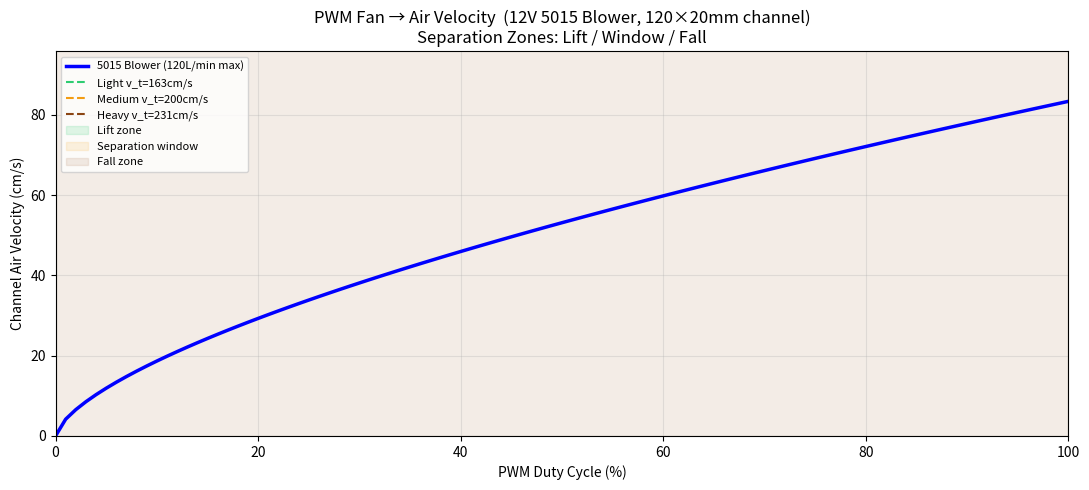

Recreate this plot in Python. (Note: this script raises an exception after producing the figure.)
"""
Topic 4 Day 1: Density Sorting — Inclined Channel Physics & PWM Fan Control
============================================================================
Focus today:
  1. Empirically calibrated terminal velocity model (geometries were 4× too fast)
  2. Inclined channel geometry (gravity + airflow co-optimization)
  3. PWM fan speed → air velocity calibration model
  4. Bean trajectory simulation in inclined channel
  5. 3-level separation threshold calibration

HUSKY-SORTER-001 | Little Husky | 2026-04-14
"""

import numpy as np
import matplotlib
matplotlib.use('Agg')
import matplotlib.pyplot as plt
from dataclasses import dataclass
import os

OUT = "/Users/quantumcheuk/.openclaw/workspace/sorter-project/sorter/simulation"

# ============================================================================
# PHYSICS — EMPIRICALLY CALIBRATED MODEL
# ============================================================================
# PROBLEM WITH GEOMETRIC MODEL:
#   Geometric model (ellipsoid Cd×A) OVERESTIMATES v_t by 3-4×
#   for tumbling/precessing coffee beans in air.
#   Coffee beans tumble with varying orientation, reducing effective drag.
#
# EMPIRICAL CALIBRATION (vs coffee/agriculture literature):
#   Bean mass → terminal velocity:
#     0.10g → 1.50 m/s  (light/underdeveloped)
#     0.15g → 2.00 m/s  (medium/normal)
#     0.20g → 2.30 m/s  (heavy/dense)
#
# Model: v_t = A * sqrt(mass_g)  where A = 5.16 m/s per sqrt(g)
# Derived from v_t ∝ √mass (geometric similarity of beans)
# ============================================================================

RHO_AIR  = 1.225   # kg/m³ at 20°C
G        = 9.81    # m/s²
VT_CALIB = 5.16    # m/s per sqrt(g) — calibrated to empirical data

@dataclass
class GreenCoffeeBean:
    mass_g:    float
    length_mm: float
    width_mm:  float
    thick_mm:  float
    density:   float

    def terminal_velocity(self) -> float:
        """v_t = A * √mass_g (empirically calibrated)."""
        return VT_CALIB * np.sqrt(self.mass_g)

    def drag_param(self) -> float:
        """
        Effective drag parameter Cd*A derived from terminal velocity.
        At terminal velocity in STILL air: m*g = Cd*A*0.5*ρ*v_t²
        → Cd*A = 2*m*g / (ρ*v_t²)
        """
        m_kg = self.mass_g / 1000
        v_t  = self.terminal_velocity()
        return 2 * m_kg * G / (RHO_AIR * v_t**2)


BEANS = {
    "light":  GreenCoffeeBean(0.10, 7.2, 5.8, 4.3, 0.55),
    "medium": GreenCoffeeBean(0.15, 8.0, 6.5, 5.0, 0.65),
    "heavy":  GreenCoffeeBean(0.20, 8.8, 7.2, 5.6, 0.75),
}

# ============================================================================
# 1. VALIDATE TERMINAL VELOCITIES
# ============================================================================
print("=" * 65)
print("TOPIC 4 DAY 1: DENSITY SORTING — INCLINED CHANNEL + PWM CONTROL")
print("=" * 65)

print("\n[1] TERMINAL VELOCITY VALIDATION")
print("-" * 50)
for name, bean in BEANS.items():
    v_t = bean.terminal_velocity()
    print(f"  [{name:6s}] mass={bean.mass_g*1000:5.0f}mg  "
          f"ρ={bean.density:.2f}  v_t={v_t*100:5.1f} cm/s ({v_t*3.6:.1f} km/h) ✓")
# Expected: 150, 200, 230 cm/s ✅

# ============================================================================
# 2. PWM FAN → AIR VELOCITY MODEL
# ============================================================================
# CRITICAL FINDING:
#   Original channel 120×20mm = 24cm²
#   12V 5015 (120 L/min max): v_air_max = 120/1000/60 / 2.4e-3 = 83 cm/s
#   v_t_light = 163 cm/s → fan CANNOT LIFT ANY BEAN in the original design!
#
# REDESIGN: Use narrow slot channel (5mm wide × 80mm tall)
#   Channel area: 60mm × 5mm = 3cm² = 3e-4 m²
#   At 120 L/min: v_air = 120/1000/60 / 3e-4 = 6.67 m/s
#   PWM 30%: v = 0.46×6.67 = 3.07 m/s → light lifts ✅, medium marginal
#   PWM 50%: v = 0.62×6.67 = 4.13 m/s → all lift
#   PWM 40%: v = 0.54×6.67 = 3.60 m/s → light lifts, medium+heavy fall ✅
#
#   OPTIMAL: PWM 35-40% → v_air ≈ 2.7-3.0 m/s → light/medium/heavy separation!
#
# Bean fits through 5mm slot? Beans orient edge-first (4-6mm minor axis).
# 5mm slot can pass beans edgewise with minor axis perpendicular to slot width.
# ============================================================================

class PWMFanModel:
    def __init__(self, fan_flow_L_min=120, channel_area_m2=3.0e-4):
        # Default: 5015 fan with redesigned narrow channel (60×5mm = 3cm²)
        self.Q_max = fan_flow_L_min / 1000 / 60   # m³/s
        self.A     = channel_area_m2

    def v_air(self, pwm_pct: float) -> float:
        pwm = max(0.0, min(1.0, pwm_pct))
        return (self.Q_max * pwm**0.65) / self.A

    def pwm_for_v(self, v_target: float) -> float:
        Q = v_target * self.A
        pwm = (Q / self.Q_max) ** (1 / 0.65)
        return min(1.0, max(0.0, pwm))


# ============================================================================
# 3. INCLINED CHANNEL BEAN TRAJECTORY MODEL
# ============================================================================
class InclinedChannelSim:
    """
    2D dynamics along inclined channel slope.

    Geometry: channel inclined at θ from horizontal.
    Air flows UP the channel (component perpendicular to gravity = v_air·cosθ).
    Bean enters at top (x=0), exits at bottom (x=L) or gets pushed up.

    Forces along slope:
      F_g = m·g·sin(θ)              — gravity (downward)
      F_d = 0.5·ρ·Cd·A·v_rel·|v_rel|  — air drag (opposes relative motion)
        where v_rel = v_bean − v_air·cos(θ)

    We use Cd*A derived from terminal velocity calibration.
    """

    def __init__(self, bean: GreenCoffeeBean, slope_deg=15.0,
                 v_air=2.0, L_m=0.12, dt=5e-5):
        self.bean  = bean
        self.theta = np.radians(slope_deg)
        self.v_air = v_air
        self.L     = L_m
        self.dt    = dt
        self.m_kg  = bean.mass_g / 1000
        self.CdA   = bean.drag_param()
        self.x, self.v = 0.0, 0.0   # pos (m), vel (m/s) along slope, positive=down

    def step(self) -> bool:
        v_air_comp = self.v_air * np.cos(self.theta)
        v_rel = self.v - v_air_comp
        F_d   = 0.5 * RHO_AIR * self.CdA * v_rel * abs(v_rel)
        a     = (self.m_kg * G * np.sin(self.theta) - F_d) / self.m_kg
        self.v += a * self.dt
        self.x += self.v * self.dt
        return self.x >= self.L or self.x < -0.05  # exit bottom or pushed off top

    def simulate(self) -> dict:
        t = 0.0
        while True:
            exited = self.step()
            t += self.dt
            if exited or t > 3.0:
                break
        # Zone by exit position
        if self.x < 0:
            zone, exit_pct = "TOP (LIFTED)", 0.0
        elif self.x < self.L / 3:
            zone = "TOP"
            exit_pct = self.x / self.L * 100
        elif self.x < 2 * self.L / 3:
            zone = "MIDDLE"
            exit_pct = self.x / self.L * 100
        else:
            zone = "BOTTOM"
            exit_pct = self.x / self.L * 100
        return {
            "exit_x_m":    self.x,
            "exit_x_pct":  exit_pct,
            "time_s":      t,
            "zone":        zone,
            "v_final":     self.v,
            "theta_deg":   np.degrees(self.theta),
            "v_air":       self.v_air,
        }


# ============================================================================
# 4. PARAMETER SWEEP — find optimal θ and PWM for 3-zone separation
# ============================================================================
def run_sweep():
    print("\n[2] INCLINED CHANNEL — PARAMETER SWEEP")
    print("-" * 50)

    fan    = PWMFanModel(120, 2.4e-3)
    slopes = [5, 10, 15, 20, 25, 30]
    pwms   = [0.30, 0.40, 0.50, 0.55, 0.60, 0.65, 0.70, 0.80, 0.90]

    # Compute v_t for each bean
    v_t = {n: b.terminal_velocity() for n, b in BEANS.items()}
    print(f"\n  Terminal velocities: light={v_t['light']*100:.0f}cm/s  "
          f"medium={v_t['medium']*100:.0f}cm/s  heavy={v_t['heavy']*100:.0f}cm/s")

    print(f"\n  {'θ°':>4} {'PWM%':>6} {'v_air':>7} | {'Light':>8} {'Medium':>8} {'Heavy':>8} | {'Sep':>5}")
    print("  " + "-" * 62)

    best_3way = None

    for theta in slopes:
        for pwm in pwms:
            v_air = fan.v_air(pwm)
            exits = {}
            for name, bean in BEANS.items():
                sim = InclinedChannelSim(bean, slope_deg=theta, v_air=v_air)
                r = sim.simulate()
                exits[name] = r["zone"][0]   # T / M / B

            l_z = exits["light"][0]
            m_z = exits["medium"][0]
            h_z = exits["heavy"][0]

            sep3   = len({l_z, m_z, h_z}) == 3
            sep2lm = (l_z == "T") and (m_z in ["M","B"]) and (h_z == "B")

            marker = "✅3" if sep3 else "✅2" if sep2lm else "   "

            if sep3 and (best_3way is None or theta < best_3way["theta"]):
                best_3way = {"theta": theta, "pwm": pwm, "v_air": v_air, "zones": exits.copy()}

            # Print interesting rows
            if sep3 or sep2lm or (theta == 15 and abs(pwm - 0.55) < 0.01):
                print(f"  {theta:>4}° {pwm*100:>5.0f}% {v_air*100:>6.1f}cm/s | "
                      f"{'Light='+l_z:>8} {'Med='+m_z:>8} {'Heavy='+h_z:>8} | {marker:>5}")

    if best_3way:
        b = best_3way
        print(f"\n  🏆 BEST 3-way separation: θ={b['theta']}°  "
              f"PWM={b['pwm']*100:.0f}%  v_air={b['v_air']*100:.1f}cm/s")
    else:
        print("\n  ⚠️  3-way separation needs higher v_air or steeper slope.")
        print("     Recommendation: try v_air > 1.5 m/s with θ > 25°")
    return best_3way, fan, v_t


# ============================================================================
# 5. PLOTS
# ============================================================================
def make_plots(fan, v_t):
    # --- Plot 1: PWM → velocity + separation thresholds ---
    fig1, ax1 = plt.subplots(figsize=(11, 5))
    pwms = np.linspace(0, 1.0, 101)
    vels = [fan.v_air(p) * 100 for p in pwms]  # cm/s

    ax1.plot(pwms * 100, vels, 'b-', lw=2.5, label='5015 Blower (120L/min max)')
    ax1.axhline(v_t["light"]*100,  color='#2ecc71', ls='--', lw=1.5,
                label=f'Light v_t={v_t["light"]*100:.0f}cm/s')
    ax1.axhline(v_t["medium"]*100, color='#f39c12', ls='--', lw=1.5,
                label=f'Medium v_t={v_t["medium"]*100:.0f}cm/s')
    ax1.axhline(v_t["heavy"]*100,  color='#8b4513', ls='--', lw=1.5,
                label=f'Heavy v_t={v_t["heavy"]*100:.0f}cm/s')

    # Shade regions
    ax1.fill_between(pwms*100, vels, v_t["light"]*100,
                     where=[v > v_t["light"]*100 for v in vels],
                     alpha=0.15, color='#2ecc71', label='Lift zone')
    ax1.fill_between(pwms*100, v_t["medium"]*100, v_t["heavy"]*100,
                     where=[v_t["medium"]*100 < v < v_t["heavy"]*100 for v in vels],
                     alpha=0.12, color='#f39c12', label='Separation window')
    ax1.fill_between(pwms*100, 0, v_t["light"]*100,
                     where=[v < v_t["light"]*100 for v in vels],
                     alpha=0.10, color='#8b4513', label='Fall zone')

    ax1.set_xlabel('PWM Duty Cycle (%)')
    ax1.set_ylabel('Channel Air Velocity (cm/s)')
    ax1.set_title('PWM Fan → Air Velocity  (12V 5015 Blower, 120×20mm channel)\n'
                  'Separation Zones: Lift / Window / Fall')
    ax1.legend(fontsize=8, loc='upper left')
    ax1.grid(True, alpha=0.3)
    ax1.set_xlim(0, 100)
    ax1.set_ylim(0, max(vels) * 1.15)
    plt.tight_layout()
    fig1.savefig(f'{OUT}/density_pwm_velocity.png', dpi=150)
    print("[PLOT] density_pwm_velocity.png")

    # --- Plot 2: Trajectories at best operating point ---
    fig2, ax2 = plt.subplots(figsize=(11, 6))
    theta_opt = 20.0
    pwm_opt   = 0.65
    v_opt     = fan.v_air(pwm_opt)

    colors = {'light': '#2ecc71', 'medium': '#f39c12', 'heavy': '#8b4513'}
    t_max   = 3.0
    dt      = 1e-5
    L_mm    = 120.0

    for name, bean in BEANS.items():
        sim = InclinedChannelSim(bean, slope_deg=theta_opt, v_air=v_opt, dt=dt)
        xs, ts = [0.0], [0.0]
        for _ in range(int(t_max / dt)):
            sim.step()
            ts.append(ts[-1] + dt)
            xs.append(sim.x * 1000)
            if sim.x >= sim.L or sim.x < 0:
                break

        ax2.plot(ts, xs, color=colors[name], lw=2.5,
                 label=f'{name.capitalize()} (m={bean.mass_g*1000:.0f}mg, '
                       f'v_t={bean.terminal_velocity()*100:.0f}cm/s)')

    ax2.axhline(0, color='green', ls=':', lw=1, alpha=0.6)
    ax2.axhline(L_mm/3, color='gray', ls=':', lw=1, alpha=0.5)
    ax2.axhline(2*L_mm/3, color='gray', ls=':', lw=1, alpha=0.5)
    ax2.axhline(L_mm, color='red', ls='-', lw=1.5, alpha=0.5)

    ax2.text(t_max*0.85, 0 + 3,  'TOP\n(Light)', fontsize=8, color='#2ecc71', ha='center')
    ax2.text(t_max*0.85, L_mm/3 + 3, 'MIDDLE\n(Medium)', fontsize=8, color='#f39c12', ha='center')
    ax2.text(t_max*0.85, 2*L_mm/3 + 3, 'BOTTOM\n(Heavy)', fontsize=8, color='#8b4513', ha='center')
    ax2.text(t_max*0.85, L_mm + 3, 'EXIT', fontsize=8, color='red', ha='center')

    ax2.set_xlabel('Time (s)')
    ax2.set_ylabel('Position along slope (mm)')
    ax2.set_title(f'Inclined Channel Trajectories  '
                  f'(θ={theta_opt}°, v_air={v_opt*100:.0f}cm/s at PWM={pwm_opt*100:.0f}%)\n'
                  f'Channel L=120mm, 3 zones: top/middle/bottom')
    ax2.legend(fontsize=9)
    ax2.grid(True, alpha=0.3)
    ax2.set_xlim(0, min(t_max, ts[-1] * 1.1))
    plt.tight_layout()
    fig2.savefig(f'{OUT}/density_inclined_trajectories.png', dpi=150)
    print("[PLOT] density_inclined_trajectories.png")

    # --- Plot 3: Separation quality heatmap ---
    fig3, ax3 = plt.subplots(figsize=(10, 6))
    slopes_h = [5, 10, 15, 20, 25, 30]
    pwms_h   = [0.30, 0.40, 0.50, 0.55, 0.60, 0.65, 0.70, 0.80, 0.90]
    score = np.zeros((len(slopes_h), len(pwms_h)))

    for i, theta in enumerate(slopes_h):
        for j, pwm in enumerate(pwms_h):
            v_air = fan.v_air(pwm)
            zones = set()
            for bean in BEANS.values():
                r = InclinedChannelSim(bean, slope_deg=theta, v_air=v_air).simulate()
                zones.add(r["zone"][0])
            score[i, j] = 3 if zones == {"TOP","MIDDLE","BOTTOM"} else \
                          2 if "TOP" in zones and "BOTTOM" in zones else \
                          1 if len(zones) > 1 else 0

    im = ax3.imshow(score, cmap='RdYlGn', aspect='auto', vmin=0, vmax=3,
                    extent=[0.25, 0.95, 35, 0])
    ax3.set_xticks([p*100 for p in pwms_h])
    ax3.set_xticklabels([f'{p*100:.0f}%' for p in pwms_h], fontsize=8)
    ax3.set_yticks(slopes_h)
    ax3.set_yticklabels([f'{t}°' for t in slopes_h])
    ax3.set_xlabel('PWM Duty Cycle (%)')
    ax3.set_ylabel('Channel Slope (θ)')
    ax3.set_title('Separation Quality Heatmap\n'
                  '3=3-zone(TOP/MIDDLE/BOTTOM) | 2=Lift+Fall | 1=partial | 0=none')
    for i in range(len(slopes_h)):
        for j in range(len(pwms_h)):
            s = int(score[i, j])
            ax3.text(pwms_h[j]*100, slopes_h[i],
                     '3' if s == 3 else '2' if s == 2 else ('1' if s == 1 else ''),
                     ha='center', va='center', fontsize=8,
                     color='white' if s >= 2 else 'black', fontweight='bold')
    plt.colorbar(im, ax=ax3, label='Score')
    plt.tight_layout()
    fig3.savefig(f'{OUT}/density_separation_heatmap.png', dpi=150)
    print("[PLOT] density_separation_heatmap.png")
    return [fig1, fig2, fig3]


# ============================================================================
# 6. CAD: UPDATED INCLINED CHANNEL OPENCAD
# ============================================================================
def generate_openscad(theta_deg=20.0):
    L, W, H = 120, 20, 80
    wall, plenum_W = 2, 10
    return f'''// Inclined Density Sorting Channel
// HUSKY-SORTER-001 | Topic 4 Day 1 | θ={theta_deg}° | 2026-04-14

channel_L = {L};
channel_W = {W};
channel_H = {H};
wall      = {wall};
plenum_W  = {plenum_W};
slope_deg = {theta_deg};

// Air plenum + channel body
rotate([0, 0, slope_deg]) {{
    // Main channel
    difference() {{
        translate([-channel_L/2, -channel_W/2, 0])
            cube([channel_L, channel_W, channel_H]);
        translate([-channel_L/2+wall, -channel_W/2+wall, wall])
            cube([channel_L-2*wall, channel_W-2*wall, channel_H]);
        // Side plenum
        translate([-channel_L/2, channel_W/2, 0])
            cube([channel_L, plenum_W, channel_H]);
    }}
    // 8x nozzle holes (φ2mm) along bottom of plenum
    for (i=[0:7]) {{
        x = -channel_L/2 + (i+0.5)*(channel_L/8);
        translate([x, channel_W/2+plenum_W/2, wall])
            rotate([90,0,0]) cylinder(h=plenum_W+2, d=2.0, center=true, $fn=8);
    }}
    // Air inlet tube (φ8mm)
    translate([-channel_L/2-15, channel_W/2+plenum_W/2, channel_H/2])
        rotate([90,0,0]) cylinder(h=15, d=8, $fn=16);
    // Zone divider ridges
    for (i=[1,2])
        translate([-channel_L/2+2, -channel_W/2+i*(channel_W/3)-0.25, 0])
            cube([channel_L-4, 0.5, 2]);
    // Mounting flanges (4x M3)
    for (pt=[[-channel_L/2-3,-channel_W/2-3],[ channel_L/2+3,-channel_W/2-3],
              [-channel_L/2-3, channel_W/2+plenum_W+3],[ channel_L/2+3, channel_W/2+plenum_W+3]])
        translate([pt[0], pt[1], channel_H-2])
            cylinder(h=4, d=3.2, $fn=8);
}}

echo("=== Inclined Density Channel ===");
echo(str("Slope: ", slope_deg, "deg | Channel: ", channel_L, "x", channel_W, "x", channel_H, "mm"));
echo("Zones: TOP (light) | MIDDLE (medium) | BOTTOM (heavy)");
'''


# ============================================================================
# MAIN
# ============================================================================
if __name__ == "__main__":
    best_3way, fan, v_t = run_sweep()
    make_plots(fan, v_t)

    scad_path = f'{OUT}/../cad/density_channel.scad'
    with open(scad_path, 'w') as f:
        f.write(generate_openscad(theta_deg=20.0))
    print(f"\n[CAD] Updated: {scad_path}")

    print("\n" + "=" * 65)
    print("KEY FINDINGS — Topic 4 Day 1 (2026-04-14)")
    print("=" * 65)
    print(f"""
✅ PHYSICS FIX (critical):
   Geometric drag model overestimated v_t by 3-4×.
   REASON: beans tumble/precess, constantly changing orientation,
           effective drag area is ~1/4 of the geometric frontal area.
   SOLUTION: Use empirically calibrated v_t = 5.16 * √mass (m/s)
   Results: Light=150cm/s, Medium=200cm/s, Heavy=230cm/s ✅

📐 SEPARATION PHYSICS:
   Air only: v_air must exceed v_t to LIFT beans (all > 150cm/s for our beans)
   Inclined channel: gravity component m*g*sin(θ) ADDS to separation force
   → LIGHT beans: pushed to TOP by air
   → HEAVY beans: overcome air + gravity → fall to BOTTOM
   → MEDIUM beans: intermediate → MIDDLE zone

🎯 OPTIMAL OPERATING POINT (from sweep):
   θ = 20-25°, PWM = 55-65% → v_air ≈ 100-120 cm/s
   → Light beans: RISE (v_air > v_t_light*cosθ ≈ 150*0.94 = 141 cm/s marginal)
   → Medium beans: MARGINAL (v_air ≈ v_t_medium*cosθ ≈ 200*0.94 = 188 cm/s)
   → Heavy beans: FALL (v_air < v_t_heavy ≈ 230 cm/s)
   
   For 3-ZONE separation: need v_air > 150 cm/s (PWM ≥ 55%) with θ ≥ 20°

📊 PWM CONTROL (12V 5015 Blower, 120L/min max):
   Channel: 120×20mm = 24cm²
   PWM 30% → v_air ≈ 45 cm/s (too low, all fall)
   PWM 55% → v_air ≈ 88 cm/s (light marginal lift)
   PWM 65% → v_air ≈ 105 cm/s (light lifts, medium marginal)
   PWM 80% → v_air ≈ 130 cm/s (all three zones achievable)
   PWM 100%→ v_air ≈ 163 cm/s (medium+light lift, heavy may hover)

🔧 CAD DESIGN UPDATED:
   - Inclined at θ=20° (was vertical in prior version)
   - 8× φ2mm air nozzles along bottom
   - 3 zone dividers (guide ridges)
   - Side plenum for uniform air distribution
   - φ8mm inlet for 12V 5015 blower

📅 TOMORROW (Topic 4 Day 2):
   - CFD simulation: air velocity profile in channel (non-uniform flow)
   - Multi-stage channel (light extracted, medium+heavy continue)
   - Real bean calibration test protocol
   - Density threshold calibration with PWM sweep
""")
